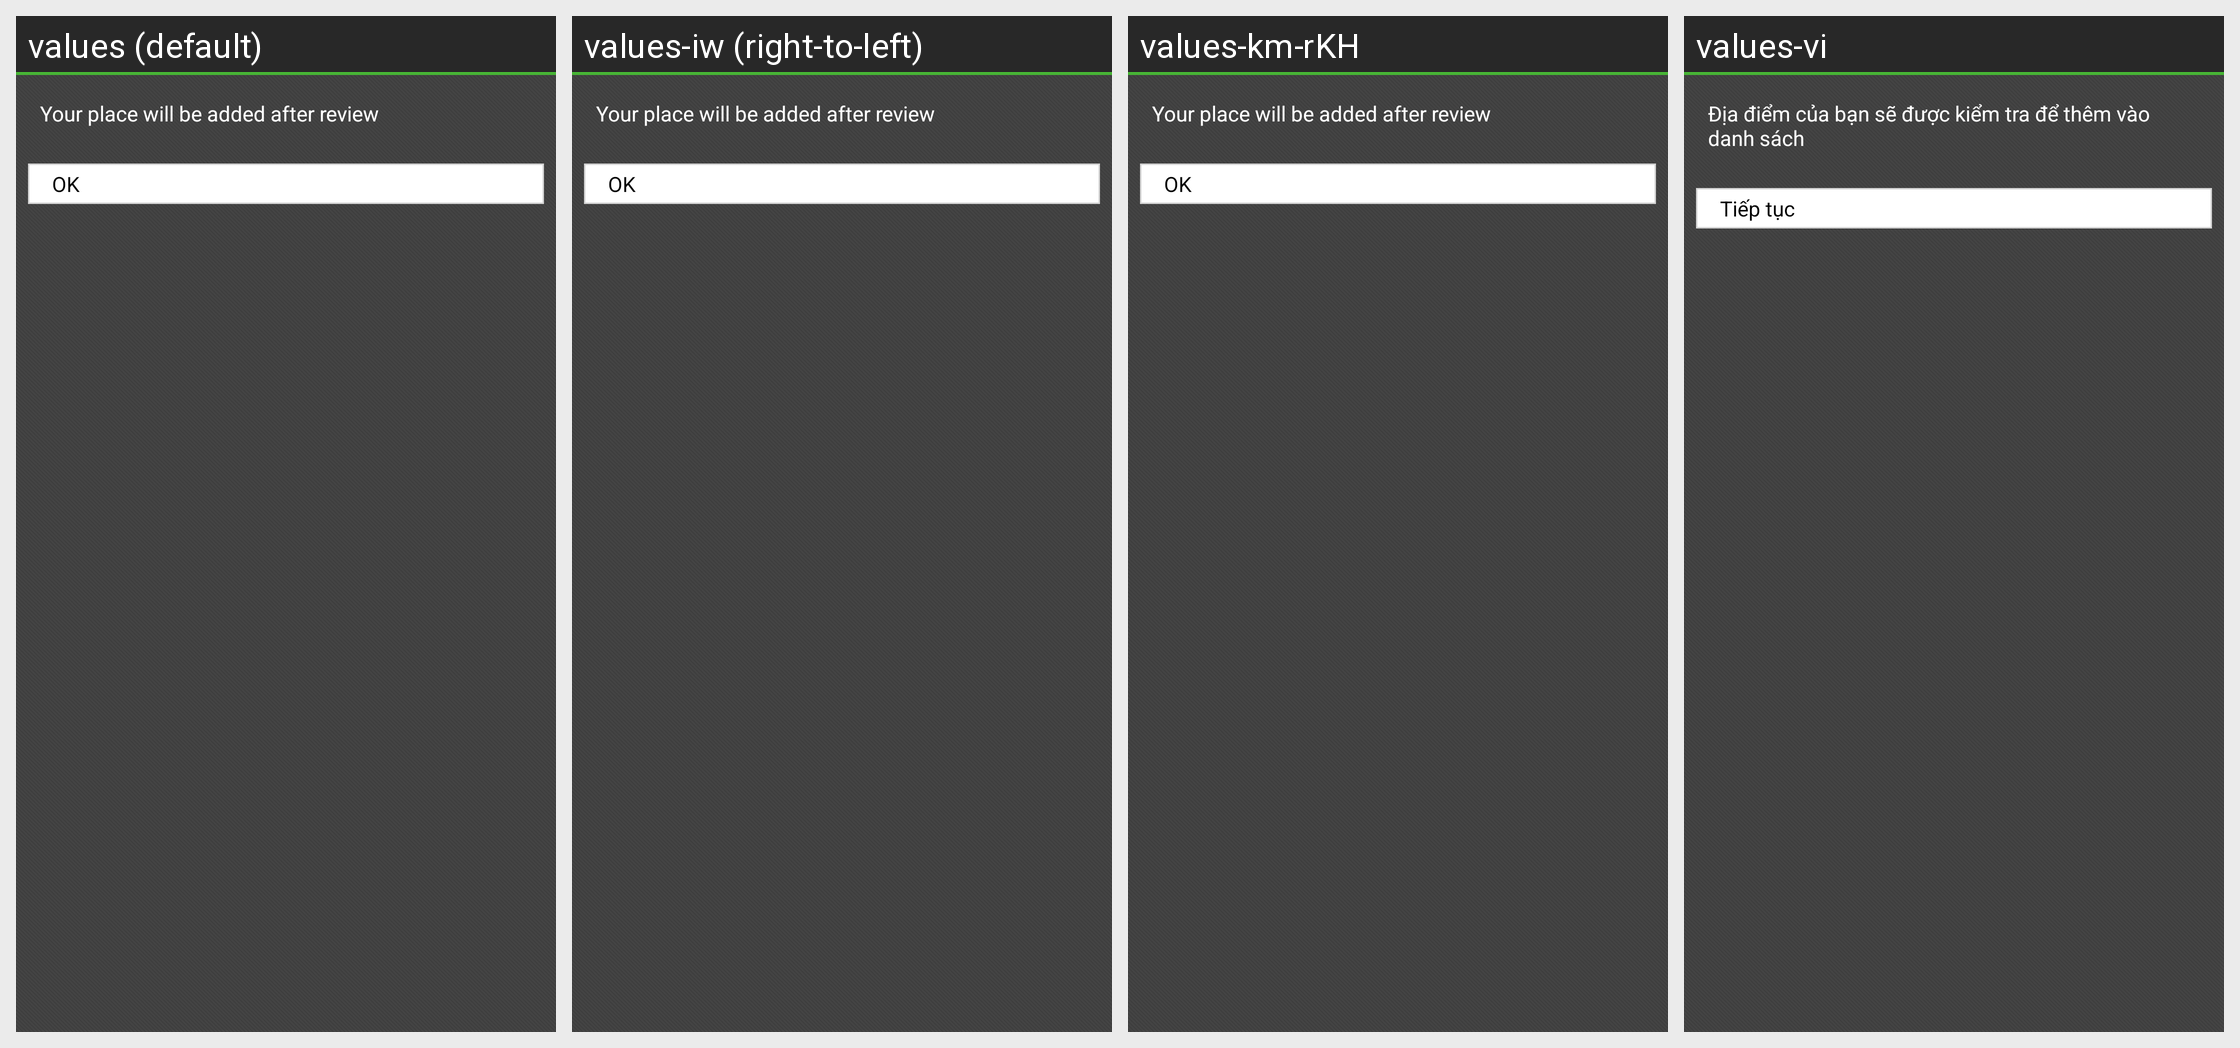

Locale-by-locale string values for the Android screen shown in this grid:
Android screen res/layout/dialog_add_poi_finish.xml rendered under 4 locales, left to right: values (default), values-iw (right-to-left), values-km-rKH, values-vi. Device: Nexus 5 (rendered at 1080×1920; each locale shown at half size, 540×960, under a caption strip naming it); theme Theme.MaterialComponents.DayNight.NoActionBar.
Other locales in the repository, not shown: values-ar, values-es, values-fa, values-nb.
Strings drawn on this screen, with the default value and each locale's value (text and hints the layout hard-codes, and strings that could not be matched under every locale, appear in the picture but are not listed):

add_place_susscess
  values: Your place will be added after review
  values-iw: Your place will be added after review  [not translated; the default value is used]
  values-km-rKH: Your place will be added after review  [not translated; the default value is used]
  values-vi: Địa điểm của bạn sẽ được kiểm tra để thêm vào danh sách

continue_
  values: OK
  values-iw: OK  [not translated; the default value is used]
  values-km-rKH: OK  [not translated; the default value is used]
  values-vi: Tiếp tục
